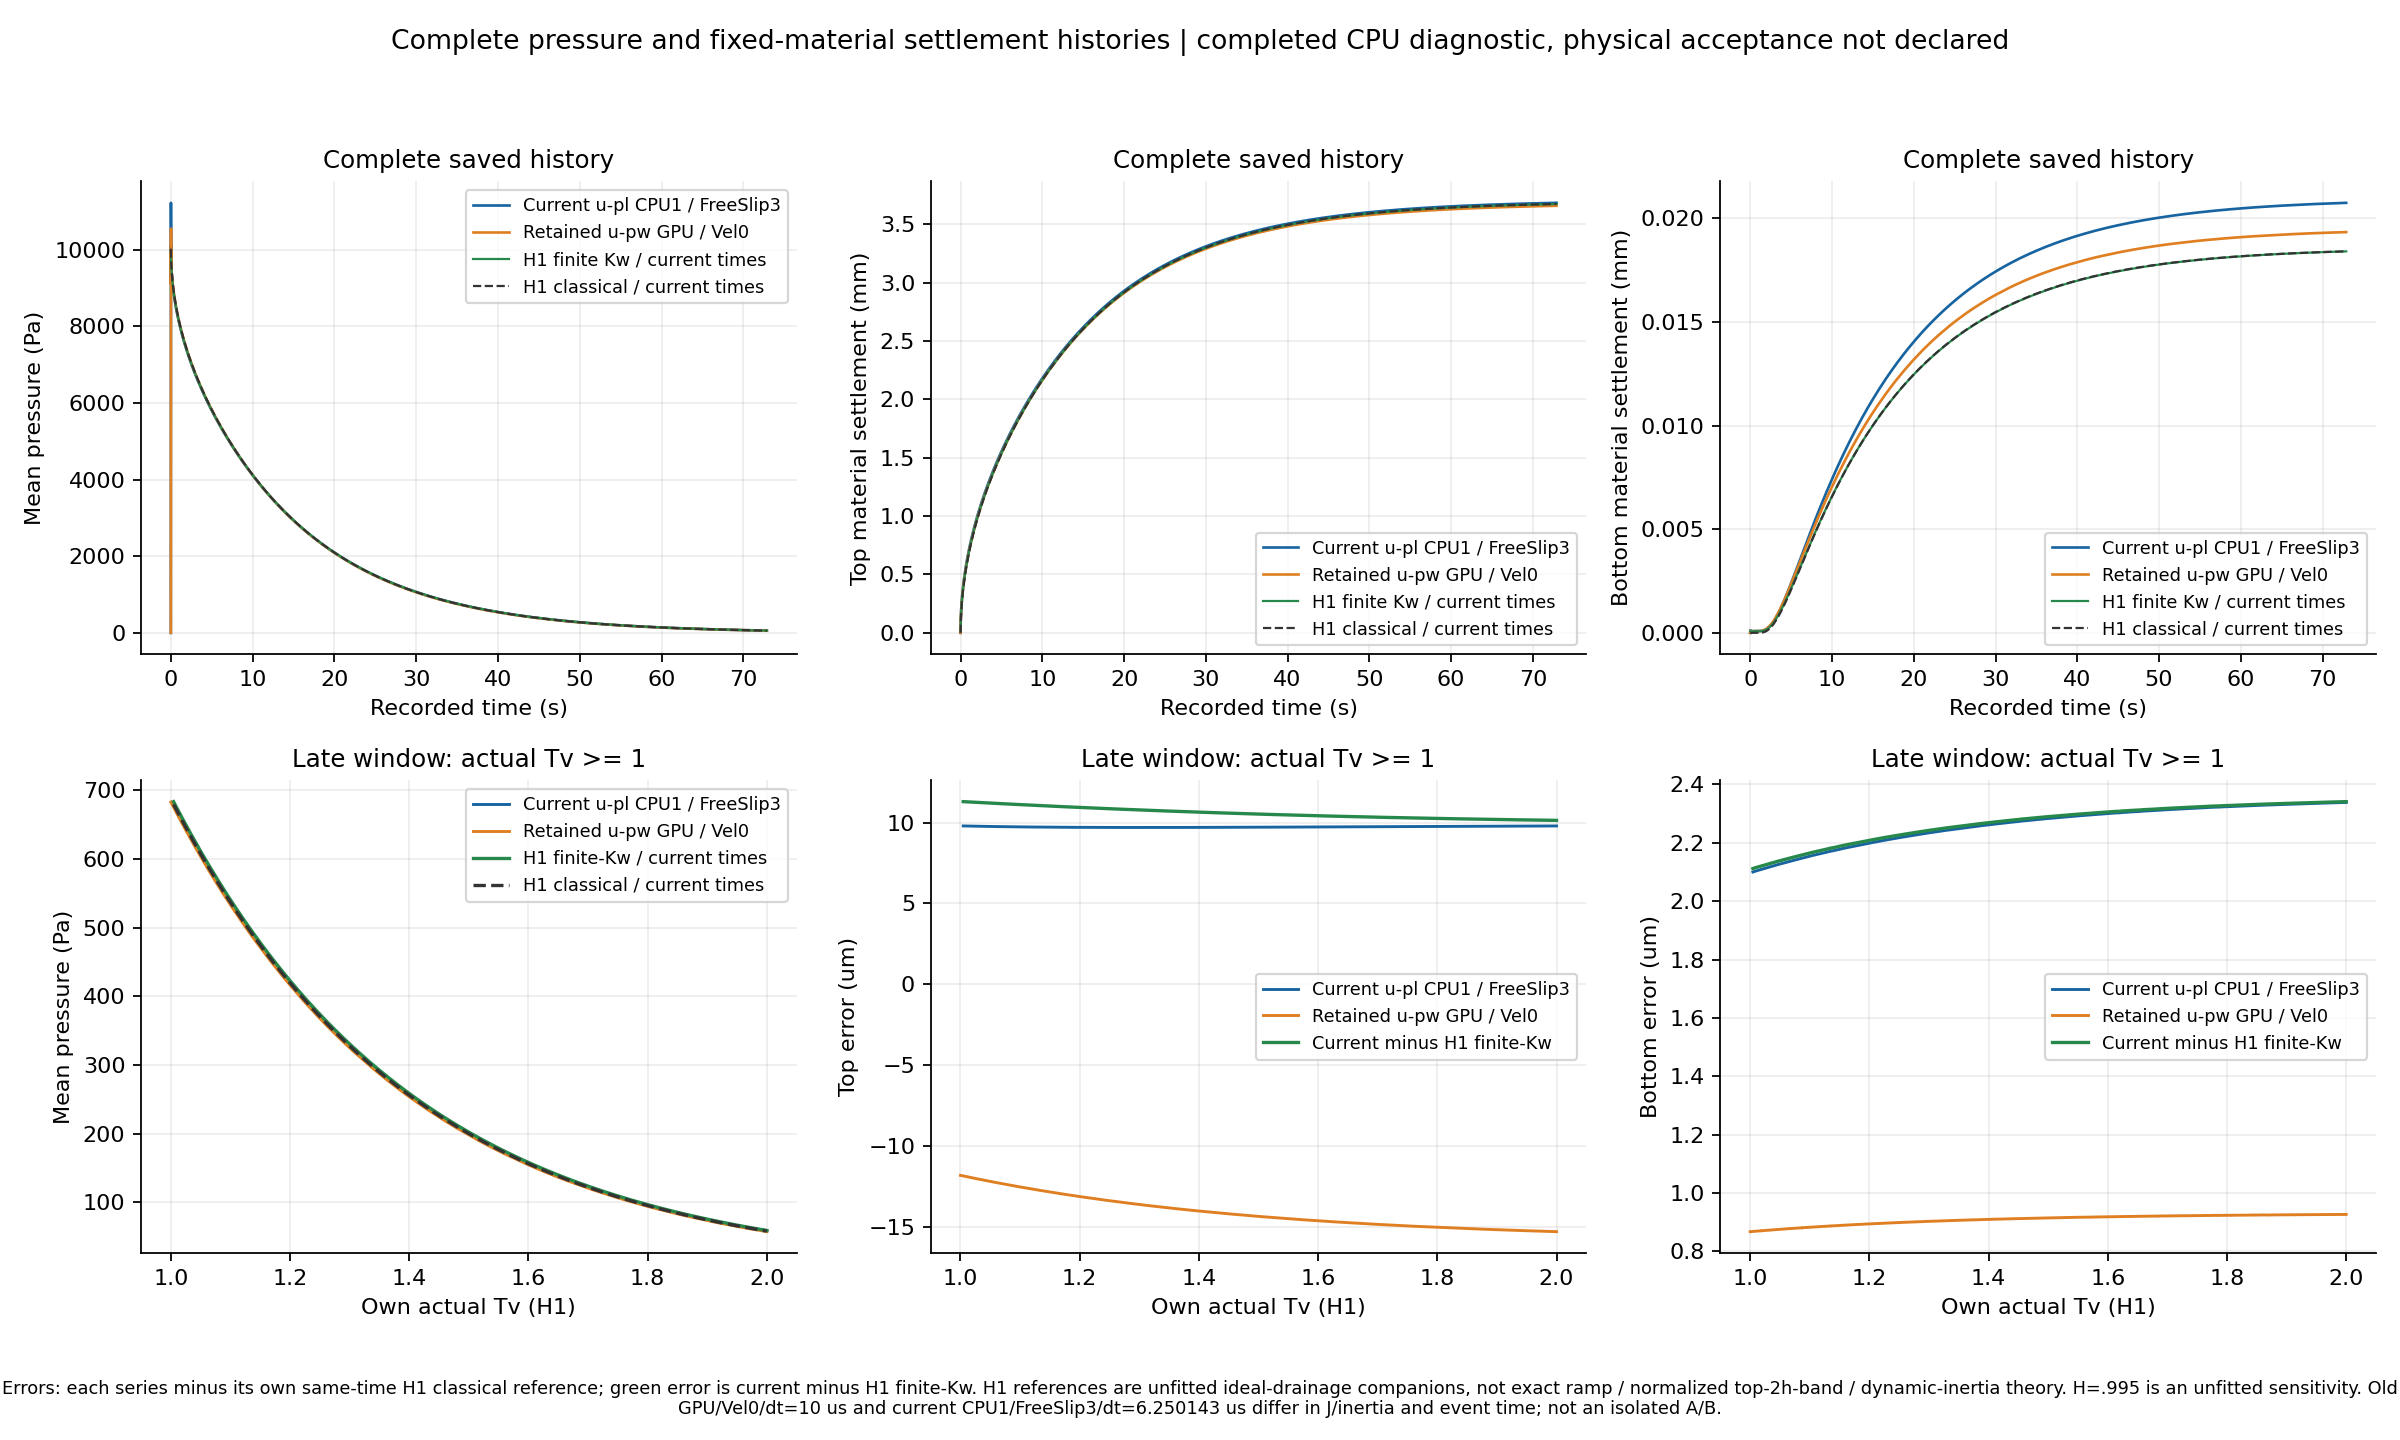

Values plotted in this chart, from the file beside it:
part, time_s, completed_steps, legacy_Tv_since_drain, pressure_mean_Pa, pressure_J_weighted_mean_Pa, pressure_RMS_Pa, top_pressure_Pa, bottom_pressure_Pa, top_settlement_mm, bottom_settlement_mm, J_min, J_mean, J_max, n_min, n_mean, n_max, rho_native_min_kg_m3, rho_native_mean_kg_m3, rho_native_max_kg_m3, A_pi_Uz_RMS_mm, A_pi_total_sigma_components_RMS_Pa, total_compression_zz_mean_Pa, total_sigma_xx_mean_Pa
0, 0.0, 0, -0.0002745, 0.0, 0.0, 0.0, 0.0, 0.0, -0.0, -0.0, 1.0, 1.0, 1.0, 0.3, 0.3, 0.3, 2100, 2100, 2100, 0.0, 0.0, -0.0, 0.0
1, 0.000125, 20, -0.000271, 4.476, 4.476, 18.74, 113.9, 0.0, 5.878322273389358e-06, -0.0, 1, 1, 1, 0.3, 0.3, 0.3, 2100, 2100, 2100, 0.0, 1.7594282879038233e-18, 4.494, -4.484
2, 0.00025, 40, -0.0002676, 17.64, 17.64, 52.54, 229.3, -7.460861947382943e-39, 2.4544661192393846e-05, -0.0, 1, 1, 1, 0.3, 0.3, 0.3, 2100, 2100, 2100, 0.0, 4.795497911999761e-18, 17.71, -17.67
3, 0.0003688, 59, -0.0002643, 38.47, 38.47, 95.38, 348.5, -2.4510916846707695e-31, 5.4648282787894686e-05, -0.0, 1, 1, 1.0, 0.3, 0.3, 0.3, 2100, 2100, 2100, 0.0, 4.122305807263278e-18, 38.62, -38.53
4, 0.0004938, 79, -0.0002609, 68.84, 68.84, 148.4, 474.7, 1.7774674313602894e-25, 9.900594688527775e-05, -0.0, 1, 1, 1.0, 0.3, 0.3, 0.3, 2100, 2100, 2100, 0.0, 7.484342830985456e-18, 69.12, -68.96
5, 0.0006125, 98, -0.0002576, 105.7, 105.7, 205.2, 592.9, -9.450462565823048e-21, 0.0001532, -0.0, 1, 1, 1.0, 0.3, 0.3, 0.3, 2100, 2100, 2100, 0.0, 2.2062770185006502e-17, 106.1, -105.9
6, 0.0007375, 118, -0.0002542, 152.9, 152.9, 271.3, 717.5, -2.645626413223226e-16, 0.0002228, -0.0, 1, 1, 1.0, 0.3, 0.3, 0.3, 2100, 2100, 2100, 0.0, 2.681849496521165e-17, 153.6, -153.2
7, 0.0008563, 137, -0.000251, 205.8, 205.8, 339.4, 836.2, 1.8912659632830398e-11, 0.0003009, -0.0, 1, 1, 1.0, 0.3, 0.3, 0.3, 2100, 2100, 2100, 0.0, 2.6812392632299988e-17, 206.6, -206.2
8, 0.0009813, 157, -0.0002475, 269.8, 269.8, 416.4, 961.1, 1.3294584277900867e-07, 0.0003957, -0.0, 1, 1, 1.0, 0.3, 0.3, 0.3, 2100, 2100, 2100, 0.0, 2.8691522947380696e-17, 270.9, -270.3
9, 0.0011, 176, -0.0002443, 338.6, 338.6, 494, 1080, 4.138797885389067e-05, 0.0004977, 2.0383000842727483e-13, 1, 1, 1, 0.3, 0.3, 0.3, 2100, 2100, 2100, 0.0, 4.1762969931266945e-17, 339.9, -339.1
10, 0.001225, 196, -0.0002408, 419.2, 419.2, 580.3, 1205, 0.004002, 0.0006174, 2.138914045879403e-11, 1, 1, 1, 0.3, 0.3, 0.3, 2100, 2100, 2100, 0.0, 4.1891922472814886e-17, 420.9, -419.9
11, 0.001344, 215, -0.0002376, 503.7, 503.7, 666.3, 1323, 0.1142, 0.000743, 6.515777500881725e-10, 1, 1, 1, 0.3, 0.3, 0.3, 2100, 2100, 2100, 0.0, 4.8521629425106017e-17, 505.7, -504.6
12, 0.001469, 235, -0.0002341, 600.9, 600.9, 761, 1448, 1.736, 0.0008875, 1.0541151285181627e-08, 1, 1, 1, 0.3, 0.3, 0.3, 2100, 2100, 2100, 0.0, 4.8900622673237105e-17, 603.3, -601.9
13, 0.001588, 254, -0.0002309, 701, 701, 854.5, 1567, 12.4, 0.001037, 7.938701258869418e-08, 1, 1, 1, 0.3, 0.3, 0.3, 2100, 2100, 2100, 0.0, 5.069295762531419e-17, 703.8, -702.2
14, 0.001713, 274, -0.0002275, 814.6, 814.6, 956.8, 1692, 57.55, 0.001206, 3.868309327373365e-07, 1, 1, 1, 0.3, 0.3, 0.3, 2100, 2100, 2100, 0.0, 5.227257355362364e-17, 817.9, -816
15, 0.001831, 293, -0.0002242, 930.2, 930.2, 1058, 1810, 163.2, 0.001378, 1.1412562657062142e-06, 1, 1, 1, 0.3, 0.3, 0.3, 2100, 2100, 2100, 0.0, 7.05624770779843e-17, 934, -931.8
16, 0.001956, 313, -0.0002208, 1060, 1060, 1170, 1935, 347.4, 0.001572, 2.5111403434072144e-06, 1, 1, 1, 0.3, 0.3, 0.3, 2100, 2100, 2100, 0.0, 7.198343731278172e-17, 1064, -1062
17, 0.002081, 333, -0.0002173, 1198, 1198, 1289, 2060, 575.1, 0.001778, 4.259174938084365e-06, 1, 1, 1, 0.3, 0.3, 0.3, 2100, 2100, 2100, 0.0, 7.45546246095351e-17, 1203, -1200
18, 0.0022, 352, -0.0002141, 1337, 1337, 1411, 2179, 801, 0.001985, 6.027416663868801e-06, 1, 1, 1, 0.3, 0.3, 0.3, 2100, 2100, 2100, 0.0, 7.739314367936037e-17, 1343, -1339
19, 0.002325, 372, -0.0002106, 1491, 1491, 1549, 2303, 1038, 0.002215, 7.905339157593394e-06, 1, 1, 1, 0.3, 0.3, 0.3, 2100, 2100, 2100, 0.0, 1.23165357476663e-16, 1497, -1494
20, 0.002444, 391, -0.0002074, 1645, 1645, 1689, 2422, 1263, 0.002445, 9.702575813098913e-06, 1, 1, 1, 0.3, 0.3, 0.3, 2100, 2100, 2100, 0.0, 1.2323307514731866e-16, 1652, -1648
21, 0.002569, 411, -0.000204, 1816, 1816, 1848, 2547, 1500, 0.002699, 1.1610737313434705e-05, 1, 1, 1, 0.3, 0.3, 0.3, 2100, 2100, 2100, 0.0, 1.2505293096434333e-16, 1823, -1819
22, 0.002688, 430, -0.0002007, 1985, 1985, 2008, 2666, 1725, 0.002952, 1.34369554311356e-05, 1, 1, 1, 0.3, 0.3, 0.3, 2100, 2100, 2100, 0.0, 1.4028767968442056e-16, 1993, -1988
23, 0.002813, 450, -0.0001973, 2171, 2171, 2186, 2790, 1962, 0.00323, 1.5371923565640766e-05, 1, 1, 1, 0.3, 0.3, 0.3, 2100, 2100, 2100, 0.0, 1.3960344620729796e-16, 2180, -2175
24, 0.002931, 469, -0.000194, 2355, 2355, 2365, 2909, 2187, 0.003505, 1.7220935713893604e-05, 1, 1, 1, 0.3, 0.3, 0.3, 2100, 2100, 2100, 0.0, 1.4372840061626747e-16, 2365, -2359
25, 0.003056, 489, -0.0001906, 2557, 2557, 2563, 3034, 2424, 0.003807, 1.9177543807320785e-05, 1, 1, 1, 0.3, 0.3, 0.3, 2100, 2100, 2100, 0.0, 1.7046237296056488e-16, 2568, -2562
26, 0.003175, 508, -0.0001873, 2756, 2756, 2760, 3153, 2650, 0.004104, 2.1045036697683872e-05, 1, 1, 1, 0.3, 0.3, 0.3, 2100, 2100, 2100, 0.0, 1.7061748440770207e-16, 2767, -2761
27, 0.0033, 528, -0.0001839, 2973, 2973, 2975, 3280, 2887, 0.004428, 2.3019081340711067e-05, 1, 1, 1, 0.3, 0.3, 0.3, 2100, 2100, 2100, 0.0, 1.7292872539867365e-16, 2985, -2978
28, 0.003419, 547, -0.0001806, 3185, 3185, 3185, 3403, 3112, 0.004745, 2.4901712171454538e-05, 1, 1, 1, 0.3, 0.3, 0.3, 2100, 2100, 2100, 0.0, 2.508517775019998e-16, 3197, -3190
29, 0.003544, 567, -0.0001772, 3411, 3411, 3411, 3534, 3349, 0.005083, 2.6890286735151148e-05, 1, 1, 1, 0.3, 0.3, 0.3, 2100, 2100, 2100, 0.0, 2.5342987325185463e-16, 3425, -3417
30, 0.003663, 586, -0.0001739, 3626, 3626, 3627, 3660, 3574, 0.005405, 2.8785473148336405e-05, 1, 1, 1, 0.3, 0.3, 0.3, 2100, 2100, 2100, 0.0, 2.649762925123083e-16, 3641, -3633
31, 0.003788, 606, -0.0001705, 3850, 3850, 3850, 3790, 3811, 0.00574, 3.078608639545122e-05, 1, 1, 1, 0.3, 0.3, 0.3, 2100, 2100, 2100, 0.0, 2.823471156146858e-16, 3866, -3857
32, 0.003906, 625, -0.0001672, 4057, 4057, 4057, 3911, 4037, 0.006049, 3.269149560954088e-05, 1, 1, 1, 0.3, 0.3, 0.3, 2100, 2100, 2100, 0.0, 3.327328269102542e-16, 4073, -4064
33, 0.004031, 645, -0.0001638, 4268, 4268, 4268, 4037, 4274, 0.006364, 3.4701833770238444e-05, 1, 1, 1, 0.3, 0.3, 0.3, 2100, 2100, 2100, 0.0, 3.4756429790357743e-16, 4285, -4275
34, 0.004156, 665, -0.0001604, 4471, 4471, 4472, 4163, 4511, 0.006668, 3.671651006061788e-05, 1, 1, 1, 0.3, 0.3, 0.3, 2100, 2100, 2100, 0.0, 5.184648737952868e-16, 4489, -4478
35, 0.004275, 684, -0.0001571, 4656, 4656, 4658, 4282, 4737, 0.006946, 3.863401362800417e-05, 1, 1, 1, 0.3, 0.3, 0.3, 2100, 2100, 2100, 0.0, 4.944897276301838e-16, 4675, -4664
36, 0.0044, 704, -0.0001537, 4844, 4844, 4847, 4407, 4974, 0.007227, 4.065557571673872e-05, 1, 1, 1, 0.3, 0.3, 0.3, 2100, 2100, 2100, 0.0, 6.265439526280921e-16, 4864, -4852
37, 0.004519, 723, -0.0001504, 5015, 5015, 5020, 4526, 5199, 0.007483, 4.257886051031723e-05, 1, 1, 1, 0.3, 0.3, 0.3, 2100, 2100, 2100, 0.0, 7.630344070863866e-16, 5036, -5024
38, 0.004644, 743, -0.000147, 5188, 5188, 5195, 4651, 5436, 0.007742, 4.460470152956031e-05, 1, 1, 1, 0.3, 0.3, 0.3, 2100, 2100, 2100, 0.0, 7.627186574449215e-16, 5209, -5197
39, 0.004763, 762, -0.0001437, 5346, 5346, 5354, 4770, 5660, 0.007977, 4.6524828337113355e-05, 1, 1, 1, 0.3, 0.3, 0.3, 2100, 2100, 2100, 0.0, 7.642559825511244e-16, 5367, -5355
40, 0.004888, 782, -0.0001403, 5504, 5504, 5513, 4895, 5893, 0.008214, 4.85244994029993e-05, 1, 1, 1, 0.3, 0.3, 0.3, 2100, 2100, 2100, 0.0, 7.903713196486722e-16, 5526, -5513
41, 0.005006, 801, -0.0001371, 5647, 5647, 5658, 5014, 6105, 0.008428, 5.036828668817522e-05, 1, 1, 1, 0.3, 0.3, 0.3, 2100, 2100, 2100, 0.0, 7.904226023265297e-16, 5670, -5657
42, 0.005131, 821, -0.0001336, 5790, 5790, 5802, 5140, 6311, 0.008642, 5.2182609342962816e-05, 1, 1, 1, 0.3, 0.3, 0.3, 2100, 2100, 2100, 0.0, 7.969098806315246e-16, 5814, -5800
43, 0.00525, 840, -0.0001304, 5919, 5919, 5932, 5258, 6479, 0.008835, 5.3702631355734276e-05, 1, 1, 1, 0.3, 0.3, 0.3, 2100, 2100, 2100, 0.0, 8.008216992425824e-16, 5943, -5930
44, 0.005375, 860, -0.0001269, 6048, 6048, 6060, 5384, 6618, 0.009028, 5.500824781356356e-05, 1, 1, 1, 0.3, 0.3, 0.3, 2100, 2100, 2100, 0.0, 8.054694732249157e-16, 6072, -6059
45, 0.005494, 879, -0.0001237, 6163, 6163, 6175, 5503, 6710, 0.0092, 5.59415061565649e-05, 1, 1, 1, 0.3, 0.3, 0.3, 2100, 2100, 2100, 0.0, 8.055933771616741e-16, 6188, -6174
46, 0.005619, 899, -0.0001202, 6278, 6278, 6288, 5628, 6772, 0.009371, 5.66409924318903e-05, 1, 1, 1, 0.3, 0.3, 0.3, 2100, 2100, 2100, 0.0, 8.058185892202742e-16, 6303, -6288
47, 0.005738, 918, -0.000117, 6379, 6379, 6388, 5747, 6809, 0.009523, 5.711912589353302e-05, 1, 1, 1, 0.3, 0.3, 0.3, 2100, 2100, 2100, 0.0, 8.067332831410003e-16, 6405, -6390
48, 0.005863, 938, -0.0001136, 6479, 6479, 6487, 5872, 6838, 0.009671, 5.751674169406085e-05, 1, 1, 1, 0.3, 0.3, 0.3, 2100, 2100, 2100, 0.0, 8.390082591587102e-16, 6505, -6490
49, 0.005988, 958, -0.0001101, 6571, 6571, 6577, 5997, 6864, 0.009809, 5.786565356134116e-05, 1, 1, 1, 0.3, 0.3, 0.3, 2100, 2100, 2100, 0.0, 8.390083066848192e-16, 6598, -6583
50, 0.006106, 977, -0.0001069, 6652, 6652, 6657, 6116, 6888, 0.00993, 5.817608672055441e-05, 1, 1, 1, 0.3, 0.3, 0.3, 2100, 2100, 2100, 0.0, 8.390362107893404e-16, 6679, -6664
51, 0.006231, 997, -0.0001034, 6730, 6730, 6734, 6241, 6913, 0.01005, 5.848717041928575e-05, 1, 1, 1, 0.3, 0.3, 0.3, 2100, 2100, 2100, 0.0, 8.393828250087394e-16, 6758, -6742
52, 0.00635, 1016, -0.0001002, 6798, 6798, 6800, 6360, 6936, 0.01015, 5.876853714868041e-05, 1, 1, 1, 0.3, 0.3, 0.3, 2100, 2100, 2100, 0.0, 8.393828287460558e-16, 6825, -6810
53, 0.006475, 1036, -9.674415731957167e-05, 6862, 6862, 6863, 6485, 6961, 0.01024, 5.905044462347492e-05, 1, 1, 1, 0.3, 0.3, 0.3, 2100, 2100, 2100, 0.0, 8.393565711182356e-16, 6890, -6874
54, 0.006594, 1055, -9.348504563682009e-05, 6916, 6916, 6917, 6604, 6985, 0.01032, 5.9305463784645185e-05, 1, 1, 1, 0.3, 0.3, 0.3, 2100, 2100, 2100, 0.0, 8.480753123599827e-16, 6944, -6928
55, 0.006719, 1075, -9.005440176023949e-05, 6967, 6967, 6967, 6727, 7010, 0.0104, 5.9561085648598966e-05, 1, 1, 1, 0.3, 0.3, 0.3, 2100, 2100, 2100, 0.0, 8.483475467117527e-16, 6995, -6979
56, 0.006838, 1094, -8.679529007748791e-05, 7010, 7010, 7010, 6844, 7033, 0.01046, 5.979302230077477e-05, 1, 1, 1, 0.3, 0.3, 0.3, 2100, 2100, 2100, 0.0, 9.369875048797099e-16, 7038, -7022
57, 0.006963, 1114, -8.33646462009073e-05, 7050, 7050, 7050, 6966, 7058, 0.01052, 6.002615482274265e-05, 1, 1, 1, 0.3, 0.3, 0.3, 2100, 2100, 2100, 0.0, 9.36987510541293e-16, 7079, -7062
58, 0.007081, 1133, -8.010553451815572e-05, 7086, 7086, 7086, 7081, 7082, 0.01057, 6.02378312499971e-05, 1, 1, 1, 0.3, 0.3, 0.3, 2100, 2100, 2100, 0.0, 9.369875145749735e-16, 7115, -7098
59, 0.007206, 1153, -7.667489064157512e-05, 7123, 7123, 7124, 7202, 7106, 0.01063, 6.045136785679667e-05, 1, 1, 1, 0.3, 0.3, 0.3, 2100, 2100, 2100, 0.0, 9.369876064218412e-16, 7152, -7136
... 1,622 more rows
